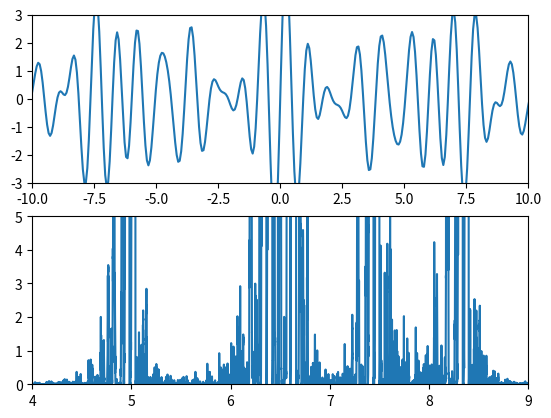

Python code for this plot:
import math
import numpy as np
import matplotlib.pyplot as plt

a=-30
b=30
m=1000
x=np.linspace(a,b,m)
t=np.linspace(a,b,m)
def f(x):
    return (#math.sin(2*x)+1/3*math.sin(4*x)+1/3*math.sin(8*x)
math.sin(6.5926*x)+math.sin(8.3061*x)+math.sin(4.93883*x)+math.sin(6.3325*x)+math.sin(7.3999*x)
    )
y=[]
z0=np.zeros(m)
z1=[]

for n in range(m):
    y.append(f(x[n]))

def g(x,t):
    return math.cos(x*t)+math.sin(x*t)

for k in range(m):
    for i in range(m):
        z0[i]=(y[i]*g(x[i],t[k]))
    I=0
    for n in range(m):
        I=I+z0[n]/100
        z1.append((I)**4)

a=np.linspace(a,b,len(z1))

fig, aks=plt.subplots(2)
aks[0].set_xlim(-10,10)
aks[0].set_ylim(-3,3)
aks[0].plot(x,y)
aks[1].set_xlim(4,9)
aks[1].set_ylim(0,5)
aks[1].plot(a,z1)
plt.show()